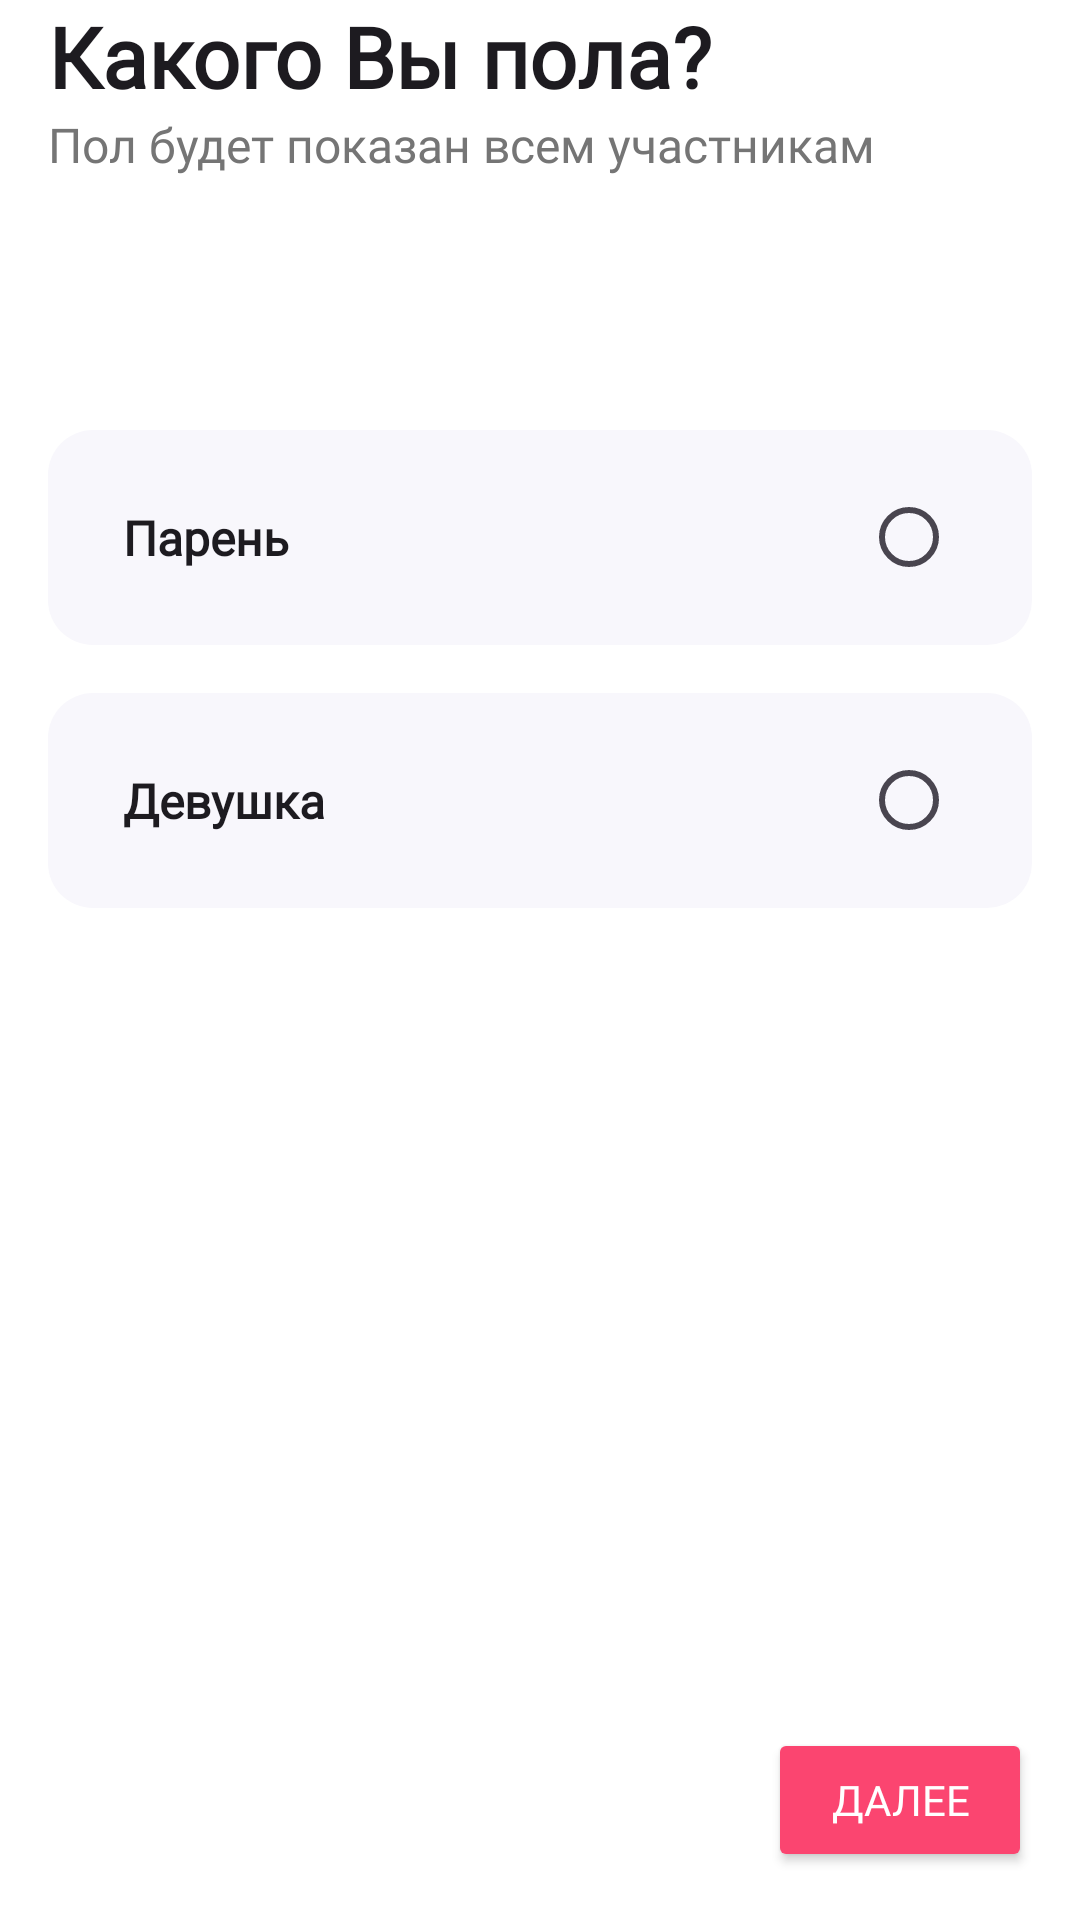

Produce the Android XML layout that renders to this screen, including the resource entries it uses.
<!-- AndroidManifest.xml: application theme Theme.DatingApp -->
<!-- res/layout/fragment_gender.xml -->
<?xml version="1.0" encoding="utf-8"?>
<androidx.constraintlayout.widget.ConstraintLayout xmlns:android="http://schemas.android.com/apk/res/android"
    xmlns:tools="http://schemas.android.com/tools"
    android:layout_width="match_parent"
    android:layout_height="match_parent"
    xmlns:app="http://schemas.android.com/apk/res-auto"
    android:paddingStart="16dp"
    android:paddingEnd="16dp"
    tools:context=".ui.fragments.profile_filler.pages.GenderFragment">


    <TextView
        android:id="@+id/gender_title"
        android:layout_width="0dp"
        android:layout_height="wrap_content"
        android:fontFamily="@font/montserrat"
        android:text="@string/gender_title"
        android:textColor="?android:textColorPrimary"
        android:textSize="28sp"
        android:textStyle="bold"
        app:layout_constraintEnd_toEndOf="parent"
        app:layout_constraintHorizontal_bias="0.5"
        app:layout_constraintStart_toStartOf="parent"
        app:layout_constraintTop_toTopOf="parent"/>

    <TextView
        android:id="@+id/gender_description"
        android:layout_width="0dp"
        android:layout_height="wrap_content"
        android:fontFamily="@font/montserrat"
        android:text="@string/gender_description"
        android:textColor="@color/gray"
        android:textSize="16sp"
        app:layout_constraintEnd_toEndOf="parent"
        app:layout_constraintStart_toStartOf="parent"
        app:layout_constraintTop_toBottomOf="@+id/gender_title" />


    <LinearLayout
        android:layout_width="0dp"
        android:layout_height="wrap_content"
        android:orientation="vertical"
        app:layout_constraintBottom_toBottomOf="parent"
        app:layout_constraintEnd_toEndOf="parent"
        app:layout_constraintStart_toStartOf="parent"
        app:layout_constraintTop_toBottomOf="@+id/gender_description"
        app:layout_constraintVertical_bias="0.2">

        <CheckedTextView
            android:id="@+id/checkbox_man"
            android:layout_width="match_parent"
            android:layout_height="wrap_content"
            android:background="@drawable/checked_text_view_background_selector"
            android:checkMark="?android:listChoiceIndicatorSingle"
            android:fontFamily="@font/montserrat"
            android:gravity="center"
            android:padding="25dp"
            android:text="@string/checked_text_view_man"
            android:textSize="16sp"
            android:textStyle="bold" />

        <CheckedTextView
            android:id="@+id/checkbox_woman"
            android:layout_width="match_parent"
            android:layout_height="wrap_content"
            android:layout_marginTop="16dp"
            android:background="@drawable/checked_text_view_background_selector"
            android:checkMark="?android:listChoiceIndicatorSingle"
            android:fontFamily="@font/montserrat"
            android:gravity="center"
            android:padding="25dp"
            android:text="@string/checked_text_view_woman"
            android:textSize="16sp"
            android:textStyle="bold" />

    </LinearLayout>

    <Button
        android:id="@+id/next_button"
        android:layout_width="wrap_content"
        android:layout_height="wrap_content"
        android:layout_marginBottom="16dp"
        android:backgroundTint="@drawable/button_state_background"
        android:fontFamily="@font/montserrat_bold"
        android:text="@string/button_next"
        android:textColor="@drawable/button_text_state_color"
        app:layout_constraintBottom_toBottomOf="parent"
        app:layout_constraintEnd_toEndOf="parent" />

</androidx.constraintlayout.widget.ConstraintLayout>
<!-- resources referenced by this layout -->
<resources>
  <color name="gray">#757575</color>
  <!-- drawable button_state_background (drawable) -->
  <?xml version="1.0" encoding="utf-8"?>
  <selector xmlns:android="http://schemas.android.com/apk/res/android">
      <item android:state_enabled="true" android:color="@color/pink" />
      <item android:state_enabled="false" android:color="@color/gray_light" />
  </selector>
  <!-- drawable button_text_state_color (drawable) -->
  <?xml version="1.0" encoding="utf-8"?>
  <selector xmlns:android="http://schemas.android.com/apk/res/android">
      <item android:state_enabled="true" android:color="@color/white" />
      <item android:state_enabled="false" android:color="@color/gray" />
  </selector>
  <!-- drawable checked_text_view_background_selector (drawable) -->
  <?xml version="1.0" encoding="utf-8"?>
  <selector xmlns:android="http://schemas.android.com/apk/res/android">
      <item android:state_checked="true" android:drawable="@drawable/checked_text_view_background_check"/>
      <item android:state_checked="false" android:drawable="@drawable/checked_text_view_background"/>
  </selector>
  <string name="button_next">Далее</string>
  <string name="checked_text_view_man">Парень</string>
  <string name="checked_text_view_woman">Девушка</string>
  <string name="gender_description">Пол будет показан всем участникам</string>
  <string name="gender_title">Какого Вы пола?</string>
  <style name="Theme.DatingApp" parent="Base.Theme.DatingApp" />
  <color name="pink">#FB4570</color>
  <color name="gray_light">#eeeeee</color>
  <color name="white">#FFFFFFFF</color>
  <!-- drawable checked_text_view_background_check (drawable) -->
  <?xml version="1.0" encoding="utf-8"?>
  <shape xmlns:android="http://schemas.android.com/apk/res/android"
      android:shape="rectangle">
      <solid android:color="#f8f7fc" />
      <corners android:radius="15dp"/>
      <stroke android:color="@color/gray" android:width="1dp"/>
  </shape>
  <!-- drawable checked_text_view_background (drawable) -->
  <?xml version="1.0" encoding="utf-8"?>
  <shape xmlns:android="http://schemas.android.com/apk/res/android"
      android:shape="rectangle">
      <solid android:color="#f8f7fc" />
      <corners android:radius="15dp"/>
  
  </shape>
  <style name="Base.Theme.DatingApp" parent="Theme.Material3.DayNight.NoActionBar">
  
          <item name="android:navigationBarColor">@android:color/transparent</item>
          <item name="android:statusBarColor">@android:color/transparent</item>
          <item name="android:windowLightStatusBar">true</item>
  
  
          <item name="windowNoTitle">true</item>
          <item name="android:colorBackground">@color/white</item>
  
          <item name="colorPrimary">@color/pink</item>
          <item name="colorOnPrimary">@color/white</item>
      </style>
</resources>
